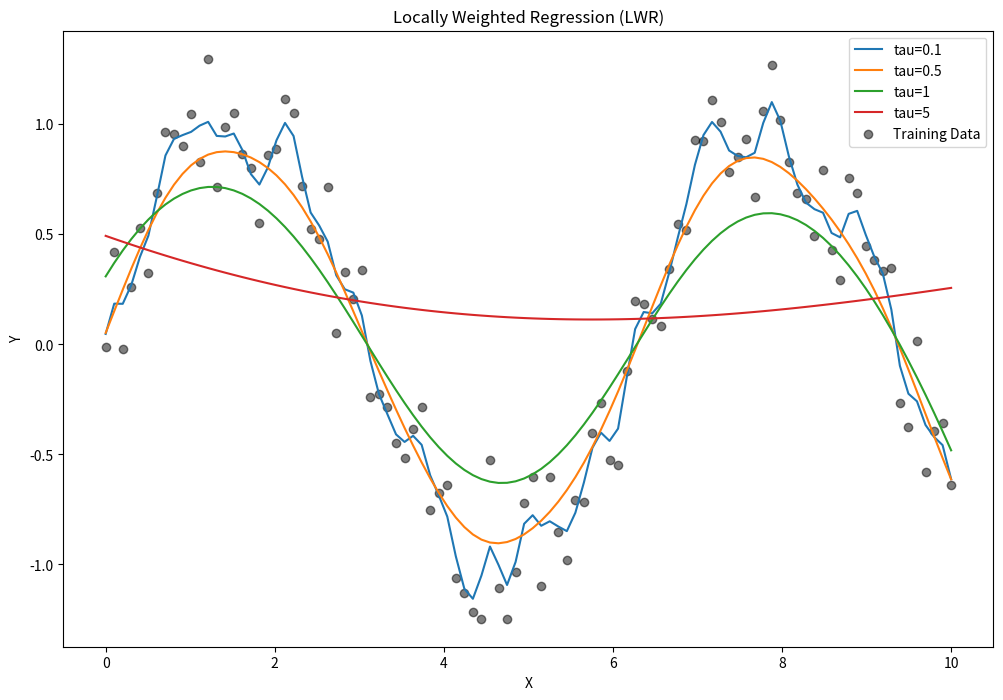

This chart was generated by the following Python code:
import numpy as np
import matplotlib.pyplot as plt

def lwr(x, y, xq, tau):
    W = np.diag(np.exp(-(x - xq)**2 / (2 * tau**2)))
    X = np.c_[np.ones(len(x)), x]
    theta = np.linalg.pinv(X.T @ W @ X) @ (X.T @ W @ y)
    return np.array([1, xq]) @ theta

x = np.linspace(0, 10, 100)
y = np.sin(x) + np.random.normal(0, 0.2, 100)
x_test = np.linspace(0, 10, 100)
taus = [0.1, 0.5, 1, 5]

plt.figure(figsize=(12, 8))
for tau in taus:
    y_pred = [lwr(x, y, xq, tau) for xq in x_test]
    plt.plot(x_test, y_pred, label=f'tau={tau}')

plt.scatter(x, y, c='k', alpha=0.5, label='Training Data')
plt.xlabel('X')
plt.ylabel('Y')
plt.title('Locally Weighted Regression (LWR)')
plt.legend()
plt.show()
